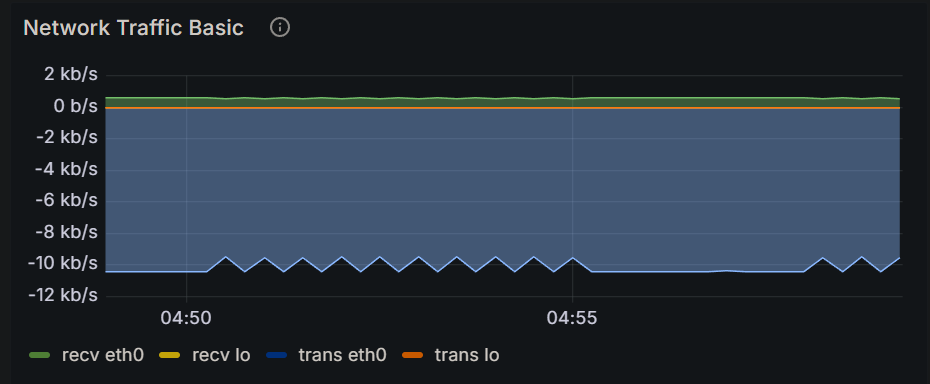

Source data for this figure (header and first rows):
Time, recv eth0, recv lo, trans eth0, trans lo
2024-12-16 04:48:45, 607 b/s, 0 b/s, 10.4 kb/s, 0 b/s
2024-12-16 04:49:00, 607 b/s, 0 b/s, 10.4 kb/s, 0 b/s
2024-12-16 04:49:15, 607 b/s, 0 b/s, 10.4 kb/s, 0 b/s
2024-12-16 04:49:30, 607 b/s, 0 b/s, 10.4 kb/s, 0 b/s
2024-12-16 04:49:45, 607 b/s, 0 b/s, 10.4 kb/s, 0 b/s
2024-12-16 04:50:00, 607 b/s, 0 b/s, 10.4 kb/s, 0 b/s
2024-12-16 04:50:15, 607 b/s, 0 b/s, 10.5 kb/s, 0 b/s
2024-12-16 04:50:30, 554 b/s, 0 b/s, 9.50 kb/s, 0 b/s
2024-12-16 04:50:45, 607 b/s, 0 b/s, 10.4 kb/s, 0 b/s
2024-12-16 04:51:00, 555 b/s, 0 b/s, 9.55 kb/s, 0 b/s
2024-12-16 04:51:15, 607 b/s, 0 b/s, 10.4 kb/s, 0 b/s
2024-12-16 04:51:30, 554 b/s, 0 b/s, 9.53 kb/s, 0 b/s
2024-12-16 04:51:45, 607 b/s, 0 b/s, 10.4 kb/s, 0 b/s
2024-12-16 04:52:00, 554 b/s, 0 b/s, 9.50 kb/s, 0 b/s
2024-12-16 04:52:15, 607 b/s, 0 b/s, 10.4 kb/s, 0 b/s
2024-12-16 04:52:30, 553 b/s, 0 b/s, 9.51 kb/s, 0 b/s
2024-12-16 04:52:45, 607 b/s, 0 b/s, 10.4 kb/s, 0 b/s
2024-12-16 04:53:00, 555 b/s, 0 b/s, 9.52 kb/s, 0 b/s
2024-12-16 04:53:15, 607 b/s, 0 b/s, 10.4 kb/s, 0 b/s
2024-12-16 04:53:30, 554 b/s, 0 b/s, 9.51 kb/s, 0 b/s
2024-12-16 04:53:45, 607 b/s, 0 b/s, 10.4 kb/s, 0 b/s
2024-12-16 04:54:00, 554 b/s, 0 b/s, 9.50 kb/s, 0 b/s
2024-12-16 04:54:15, 607 b/s, 0 b/s, 10.4 kb/s, 0 b/s
2024-12-16 04:54:30, 553 b/s, 0 b/s, 9.51 kb/s, 0 b/s
2024-12-16 04:54:45, 607 b/s, 0 b/s, 10.4 kb/s, 0 b/s
2024-12-16 04:55:00, 554 b/s, 0 b/s, 9.53 kb/s, 0 b/s
2024-12-16 04:55:15, 607 b/s, 0 b/s, 10.4 kb/s, 0 b/s
2024-12-16 04:55:30, 607 b/s, 0 b/s, 10.4 kb/s, 0 b/s
2024-12-16 04:55:45, 607 b/s, 0 b/s, 10.4 kb/s, 0 b/s
2024-12-16 04:56:00, 607 b/s, 0 b/s, 10.4 kb/s, 0 b/s
2024-12-16 04:56:15, 607 b/s, 0 b/s, 10.4 kb/s, 0 b/s
2024-12-16 04:56:30, 607 b/s, 0 b/s, 10.4 kb/s, 0 b/s
2024-12-16 04:56:45, 607 b/s, 0 b/s, 10.4 kb/s, 0 b/s
2024-12-16 04:57:00, 607 b/s, 0 b/s, 10.4 kb/s, 0 b/s
2024-12-16 04:57:15, 607 b/s, 0 b/s, 10.4 kb/s, 0 b/s
2024-12-16 04:57:30, 607 b/s, 0 b/s, 10.4 kb/s, 0 b/s
2024-12-16 04:57:45, 607 b/s, 0 b/s, 10.4 kb/s, 0 b/s
2024-12-16 04:58:00, 607 b/s, 0 b/s, 10.4 kb/s, 0 b/s
2024-12-16 04:58:15, 554 b/s, 0 b/s, 9.53 kb/s, 0 b/s
2024-12-16 04:58:30, 607 b/s, 0 b/s, 10.4 kb/s, 0 b/s
2024-12-16 04:58:45, 553 b/s, 0 b/s, 9.51 kb/s, 0 b/s
2024-12-16 04:59:00, 607 b/s, 0 b/s, 10.4 kb/s, 0 b/s
2024-12-16 04:59:15, 554 b/s, 0 b/s, 9.52 kb/s, 0 b/s
